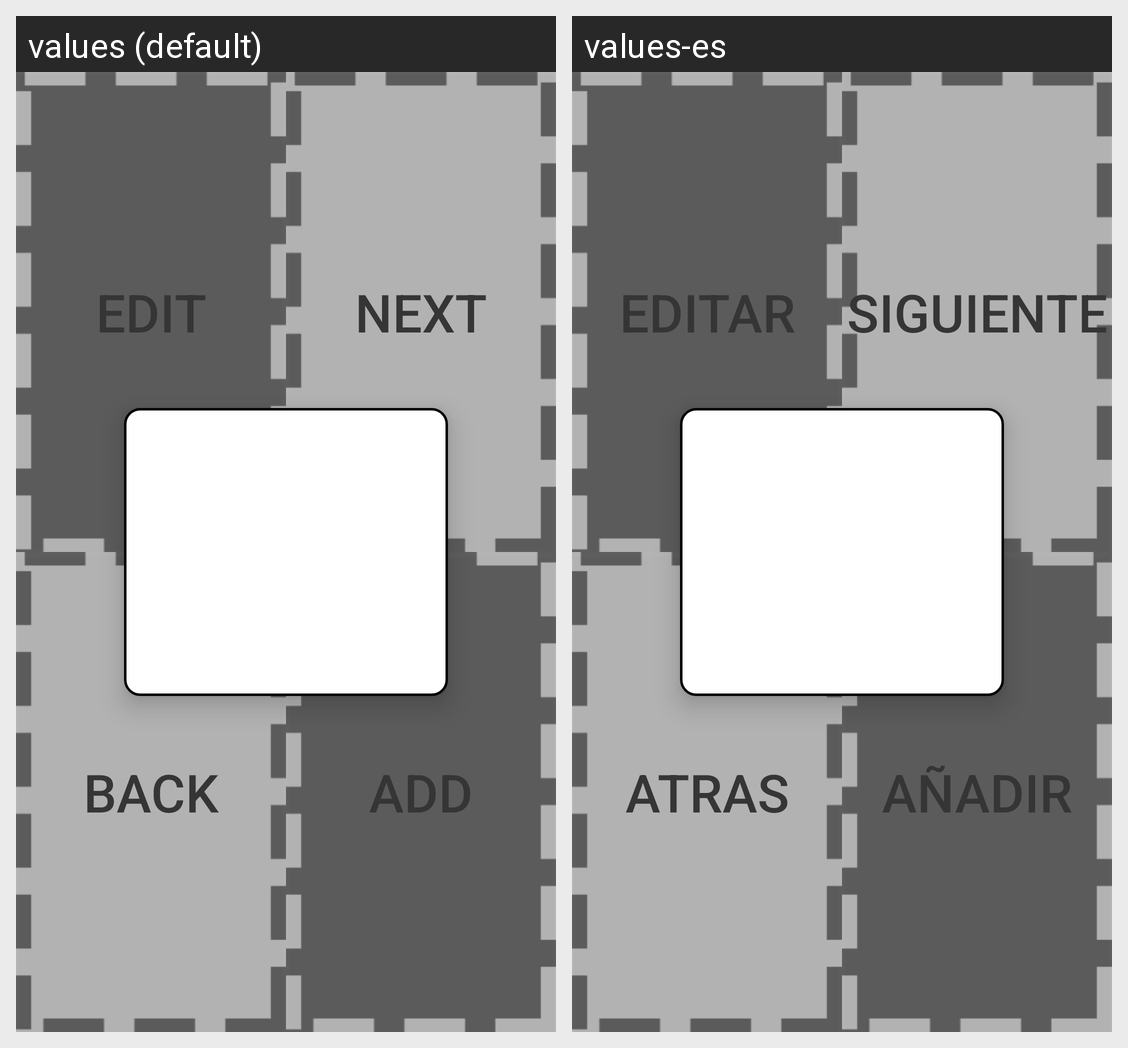

For this localized Android screen grid, give each drawn string resource with its value in every locale shown.
Android screen res/layout/editar_item.xml rendered under 2 locales, left to right: values (default), values-es. Device: Nexus 5 (rendered at 1080×1920; each locale shown at half size, 540×960, under a caption strip naming it); theme AppTheme.
Strings drawn on this screen, with the default value and each locale's value (text and hints the layout hard-codes, and strings that could not be matched under every locale, appear in the picture but are not listed):

Edit
  values: Edit
  values-es: Editar

Next
  values: Next
  values-es: Siguiente

Back
  values: Back
  values-es: Atras

Add
  values: Add
  values-es: Añadir
